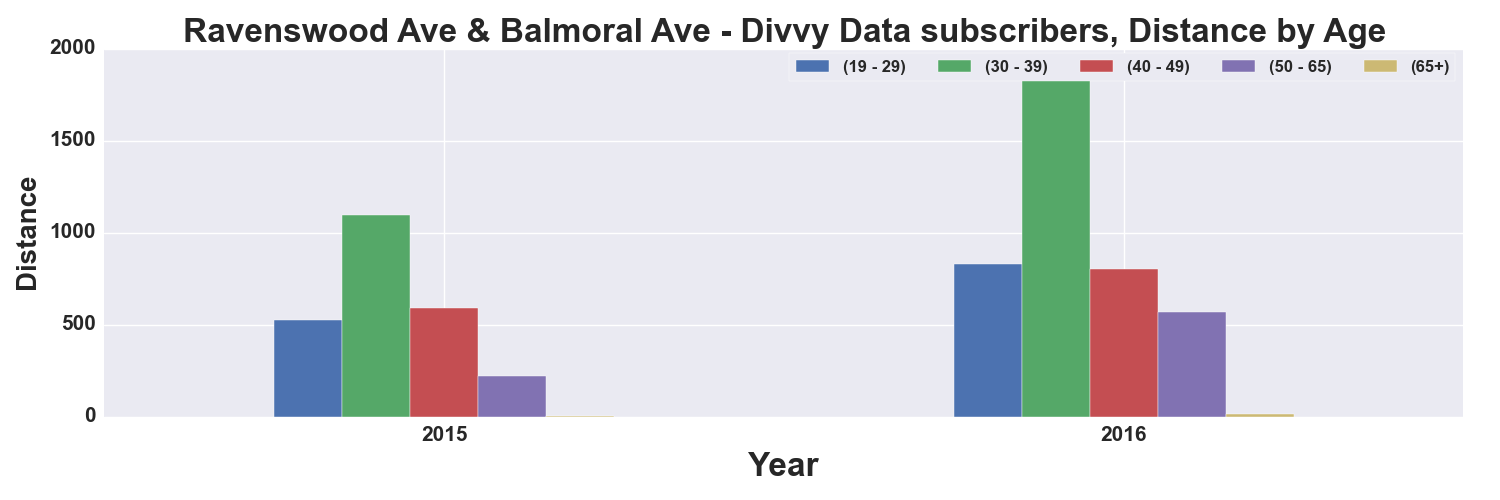

The table this chart was drawn from, first rows:
, START TIME YEAR, DISTANCE_Miles, DISTANCE_Miles, DISTANCE_Miles, DISTANCE_Miles, DISTANCE_Miles
AGE_GROUP, , 19 - 29, 30 - 39, 40 - 49, 50 - 65, 65+
0, 2015, 523.2, 1097, 588.2, 219.3, 2.848
1, 2016, 830.6, 1879, 804.5, 567.2, 12.89
